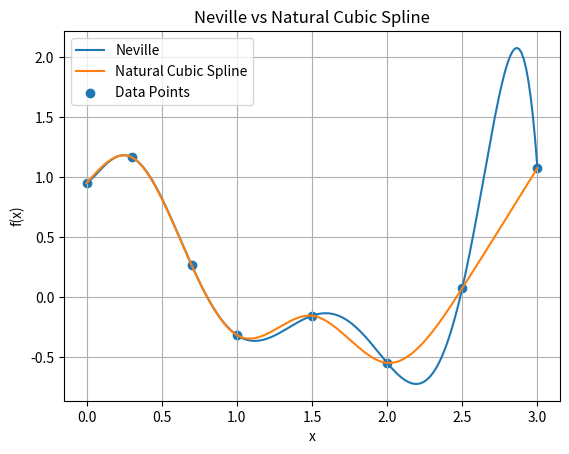
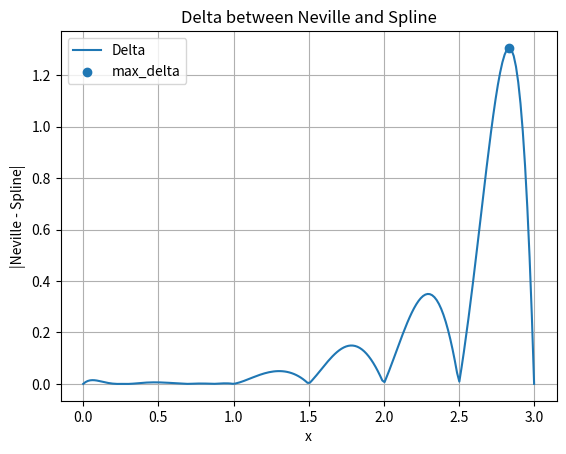

Write the Python code that produced these figures, in order.
# =====================================================================
# Stage A - Neville vs Natural Cubic Spline
# =====================================================================

import matplotlib.pyplot as plt

def solve_linear_system(matrix, vector):
    n = len(matrix)

    for i in range(n):
        max_row = i
        for k in range(i + 1, n):
            if abs(matrix[k][i]) > abs(matrix[max_row][i]):
                max_row = k

        matrix[i], matrix[max_row] = matrix[max_row], matrix[i]
        vector[i], vector[max_row] = vector[max_row], vector[i]

        if matrix[i][i] == 0:
            print("Cannot solve system: zero pivot.")
            return None

        for k in range(i + 1, n):
            factor = matrix[k][i] / matrix[i][i]
            for j in range(i, n):
                matrix[k][j] -= factor * matrix[i][j]
            vector[k] -= factor * vector[i]

    solution = [0.0] * n

    for i in range(n - 1, -1, -1):
        total = 0.0
        for j in range(i + 1, n):
            total += matrix[i][j] * solution[j]
        solution[i] = (vector[i] - total) / matrix[i][i]

    return solution


def neville_interpolation(x_points, y_points, x_target):
    n = len(x_points)
    Q = [[0.0] * n for _ in range(n)]

    for i in range(n):
        Q[i][0] = float(y_points[i])

    for j in range(1, n):
        for i in range(n - j):
            numerator1 = (x_target - x_points[i + j]) * Q[i][j - 1]
            numerator2 = (x_target - x_points[i]) * Q[i + 1][j - 1]
            denominator = x_points[i] - x_points[i + j]
            Q[i][j] = (numerator1 - numerator2) / denominator

    return Q[0][n - 1]


def cubic_spline_interpolation(x_points, y_points, x_target):
    if x_target in x_points:
        return y_points[x_points.index(x_target)]

    n = len(x_points)

    h = []
    for i in range(n - 1):
        h.append(x_points[i + 1] - x_points[i])

    matrix = [[0.0 for _ in range(n)] for _ in range(n)]
    vector = [0.0 for _ in range(n)]

    # Natural Cubic Spline conditions
    matrix[0][0] = 1.0
    matrix[n - 1][n - 1] = 1.0

    for i in range(1, n - 1):
        matrix[i][i - 1] = h[i - 1]
        matrix[i][i] = 2 * (h[i - 1] + h[i])
        matrix[i][i + 1] = h[i]

        vector[i] = 6 * (
            ((y_points[i + 1] - y_points[i]) / h[i])
            - ((y_points[i] - y_points[i - 1]) / h[i - 1])
        )

    second_derivatives = solve_linear_system(matrix, vector)

    interval_index = None
    for i in range(n - 1):
        if x_points[i] <= x_target <= x_points[i + 1]:
            interval_index = i
            break

    i = interval_index

    x_i = x_points[i]
    x_next = x_points[i + 1]
    y_i = y_points[i]
    y_next = y_points[i + 1]
    h_i = x_next - x_i

    m_i = second_derivatives[i]
    m_next = second_derivatives[i + 1]

    term1 = m_i * ((x_next - x_target) ** 3) / (6 * h_i)
    term2 = m_next * ((x_target - x_i) ** 3) / (6 * h_i)
    term3 = (y_i - (m_i * h_i ** 2) / 6) * ((x_next - x_target) / h_i)
    term4 = (y_next - (m_next * h_i ** 2) / 6) * ((x_target - x_i) / h_i)

    return term1 + term2 + term3 + term4


def print_spline_coefficients(x_points, y_points):
    n = len(x_points)

    h = []
    for i in range(n - 1):
        h.append(x_points[i + 1] - x_points[i])

    matrix = [[0.0 for _ in range(n)] for _ in range(n)]
    vector = [0.0 for _ in range(n)]

    matrix[0][0] = 1.0
    matrix[n - 1][n - 1] = 1.0

    for i in range(1, n - 1):
        matrix[i][i - 1] = h[i - 1]
        matrix[i][i] = 2 * (h[i - 1] + h[i])
        matrix[i][i + 1] = h[i]

        vector[i] = 6 * (
            ((y_points[i + 1] - y_points[i]) / h[i])
            - ((y_points[i] - y_points[i - 1]) / h[i - 1])
        )

    second_derivatives = solve_linear_system(matrix, vector)

    print("\nSpline coefficients for each interval:")
    print("Formula: S_i(x) = a + b(x-x_i) + c(x-x_i)^2 + d(x-x_i)^3")
    print("Interval\t a\t\t b\t\t c\t\t d")

    for i in range(n - 1):
        a = y_points[i]
        b = ((y_points[i + 1] - y_points[i]) / h[i]) - (
            h[i] * (2 * second_derivatives[i] + second_derivatives[i + 1]) / 6
        )
        c = second_derivatives[i] / 2
        d = (second_derivatives[i + 1] - second_derivatives[i]) / (6 * h[i])

        print(f"[{x_points[i]}, {x_points[i+1]}]\t {a:.6f}\t {b:.6f}\t {c:.6f}\t {d:.6f}")


def main():
    x_points = [0.0, 0.3, 0.7, 1.0, 1.5, 2.0, 2.5, 3.0]
    y_points = [0.950, 1.166, 0.264, -0.317, -0.156, -0.549, 0.074, 1.076]

    # 200 equally spaced points in [0, 3]
    x_test = []
    step = 3.0 / 199.0

    for i in range(200):
        x_test.append(i * step)

    neville_values = []
    spline_values = []
    delta_values = []

    for x in x_test:
        n_val = neville_interpolation(x_points, y_points, x)
        s_val = cubic_spline_interpolation(x_points, y_points, x)

        neville_values.append(n_val)
        spline_values.append(s_val)
        delta_values.append(abs(n_val - s_val))

    R = max(y_points) - min(y_points)
    max_delta = max(delta_values)
    max_index = delta_values.index(max_delta)
    x_max_delta = x_test[max_index]
    ratio = max_delta / R

    print("===== Stage A - Neville vs Natural Cubic Spline =====")
    print("R =", R)
    print("max_delta =", max_delta)
    print("x at max_delta =", x_max_delta)
    print("max_delta / R =", ratio)

    if ratio < 0.01:
        print("Conclusion: Full agreement. Continue to Stage B.")
    elif ratio < 0.05:
        print("Conclusion: Partial agreement. Explain and continue.")
    else:
        print("Conclusion: Difference above 5%. Stop, analyze and fix/explain.")

    print("\nNeville example at x = 1.5:")
    print("Neville(1.5) =", neville_interpolation(x_points, y_points, 1.5))

    print("\nTable A")
    print("x\tNeville\t\tSpline\t\tDelta")

    table_points = [0.5, 1.0, 1.5, 2.0, 2.5]

    for x in table_points:
        n_val = neville_interpolation(x_points, y_points, x)
        s_val = cubic_spline_interpolation(x_points, y_points, x)
        delta = abs(n_val - s_val)

        print(f"{x}\t{n_val}\t{s_val}\t{delta}")

    print_spline_coefficients(x_points, y_points)

    # Graph 1: Neville vs Natural Cubic Spline
    plt.figure()
    plt.plot(x_test, neville_values, label="Neville")
    plt.plot(x_test, spline_values, label="Natural Cubic Spline")
    plt.scatter(x_points, y_points, label="Data Points")
    plt.xlabel("x")
    plt.ylabel("f(x)")
    plt.title("Neville vs Natural Cubic Spline")
    plt.legend()
    plt.grid(True)
    plt.show()

    # Graph 2: Delta
    plt.figure()
    plt.plot(x_test, delta_values, label="Delta")
    plt.scatter([x_max_delta], [max_delta], label="max_delta")
    plt.xlabel("x")
    plt.ylabel("|Neville - Spline|")
    plt.title("Delta between Neville and Spline")
    plt.legend()
    plt.grid(True)
    plt.show()


if __name__ == "__main__":
    main()
